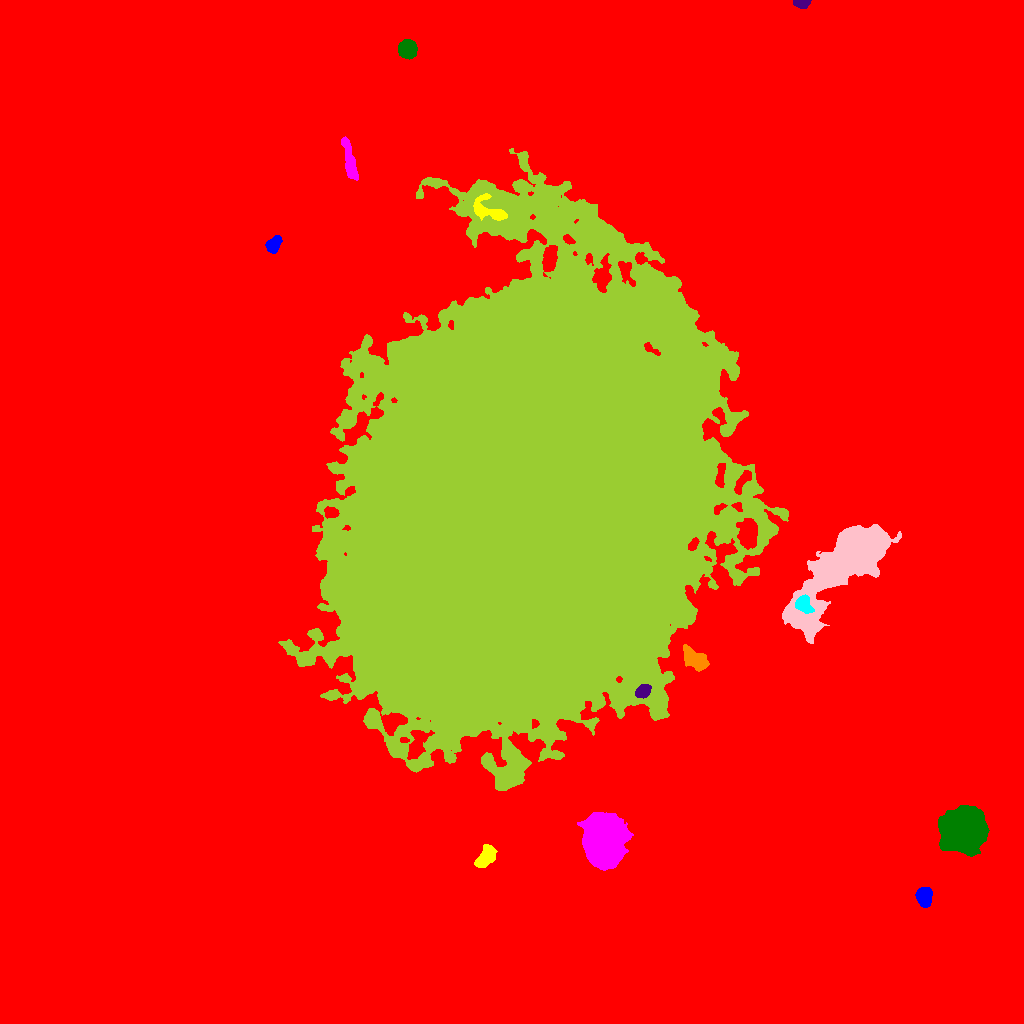

Data behind this chart, as committed beside it:
ID, X, Y, A, B, theta, total_flux, mu_max, mu_median, mu_mean, R_fwhm, R_e, R10, R90, x_start, x_end, y_start, y_end, area, greylevel
0, 527, 516.9, 289.2, 282.9, -0.7109, 4155995, 92.0, 4.0, 4.82, 8.759, 238.6, 87.26, 402.8, 0, 1023, 0, 1023, 862167, 4.82
1, 923.9, 127.4, 4.312, 3.393, 1.532, 3285, 28.0, 10.0, 11.33, 5.809, 4.886, 1.954, 7.797, 915, 932, 116, 136, 290, 26.33
2, 485.1, 165.8, 6.356, 3.43, 0.8931, 2202, 13.0, 6.0, 6.346, 7.136, 5.809, 2.394, 9.009, 474, 497, 156, 179, 347, 24.35
3, 602.7, 183.3, 12.15, 9.435, 1.546, 35024, 42.0, 14.0, 15.7, 14.63, 13.42, 5.293, 21.84, 577, 633, 153, 211, 2231, 34.7
4, 963.5, 194.3, 9.173, 8.883, 0.6231, 83544, 143.0, 27.0, 41.36, 11.58, 10.9, 4.334, 19.33, 938, 989, 167, 218, 2020, 55.36
5, 643.3, 332.5, 3.547, 2.871, 0.7465, 1481, 18.0, 7.0, 7.795, 4.918, 4.107, 1.596, 6.457, 635, 651, 325, 339, 190, 39.79
6, 695.4, 363.8, 6.872, 3.719, -0.6835, 2147, 12.0, 4.0, 4.913, 7.527, 6.206, 2.394, 9.837, 683, 709, 352, 379, 437, 26.91
7, 803.1, 419.7, 4.039, 3.381, -1.031, 1197, 12.0, 4.0, 4.75, 5.67, 4.478, 1.784, 7.203, 795, 814, 410, 429, 252, 37.75
8, 840.4, 456.8, 34.38, 10.62, 0.8389, 52913, 32.0, 9.0, 11.17, 19.79, 19.57, 7.715, 32.29, 782, 901, 380, 499, 4737, 28.17
9, 518.9, 513.7, 104.5, 77.93, 1.198, 5794949, 162.0, 26.0, 33.56, 57.57, 110.9, 41.35, 185, 278, 788, 233, 875, 172687, 46.56
10, 816.1, 714.3, 9.857, 8.285, -0.06779, 26376, 44.0, 13.0, 15.67, 12.9, 11.37, 4.514, 18.52, 784, 839, 693, 734, 1683, 31.67
11, 273.5, 778.7, 4.149, 2.93, 1.067, 1316, 13.0, 6.0, 5.982, 5.528, 4.442, 1.784, 6.956, 265, 282, 770, 788, 220, 20.98
12, 489.9, 812.2, 9.78, 4.802, -0.3959, 1585, 12.0, 3.0, 3.538, 5.557, 5.997, 2.185, 9.966, 473, 507, 803, 830, 448, 31.54
13, 349.8, 861.5, 11.76, 2.339, -1.355, 1615, 10.0, 4.0, 3.978, 6.84, 5.971, 2.326, 9.624, 341, 358, 843, 887, 406, 19.98
14, 407.1, 974.7, 4.105, 3.98, 0.9121, 3609, 27.0, 10.0, 11.04, 6.05, 5.202, 2.111, 8.273, 398, 417, 964, 984, 327, 26.04
15, 802.2, 1020, 3.644, 2.142, 0.04382, 1061, 17.0, 8.0, 7.918, 4.406, 3.432, 1.382, 5.382, 793, 811, 1015, 1023, 134, 23.92
